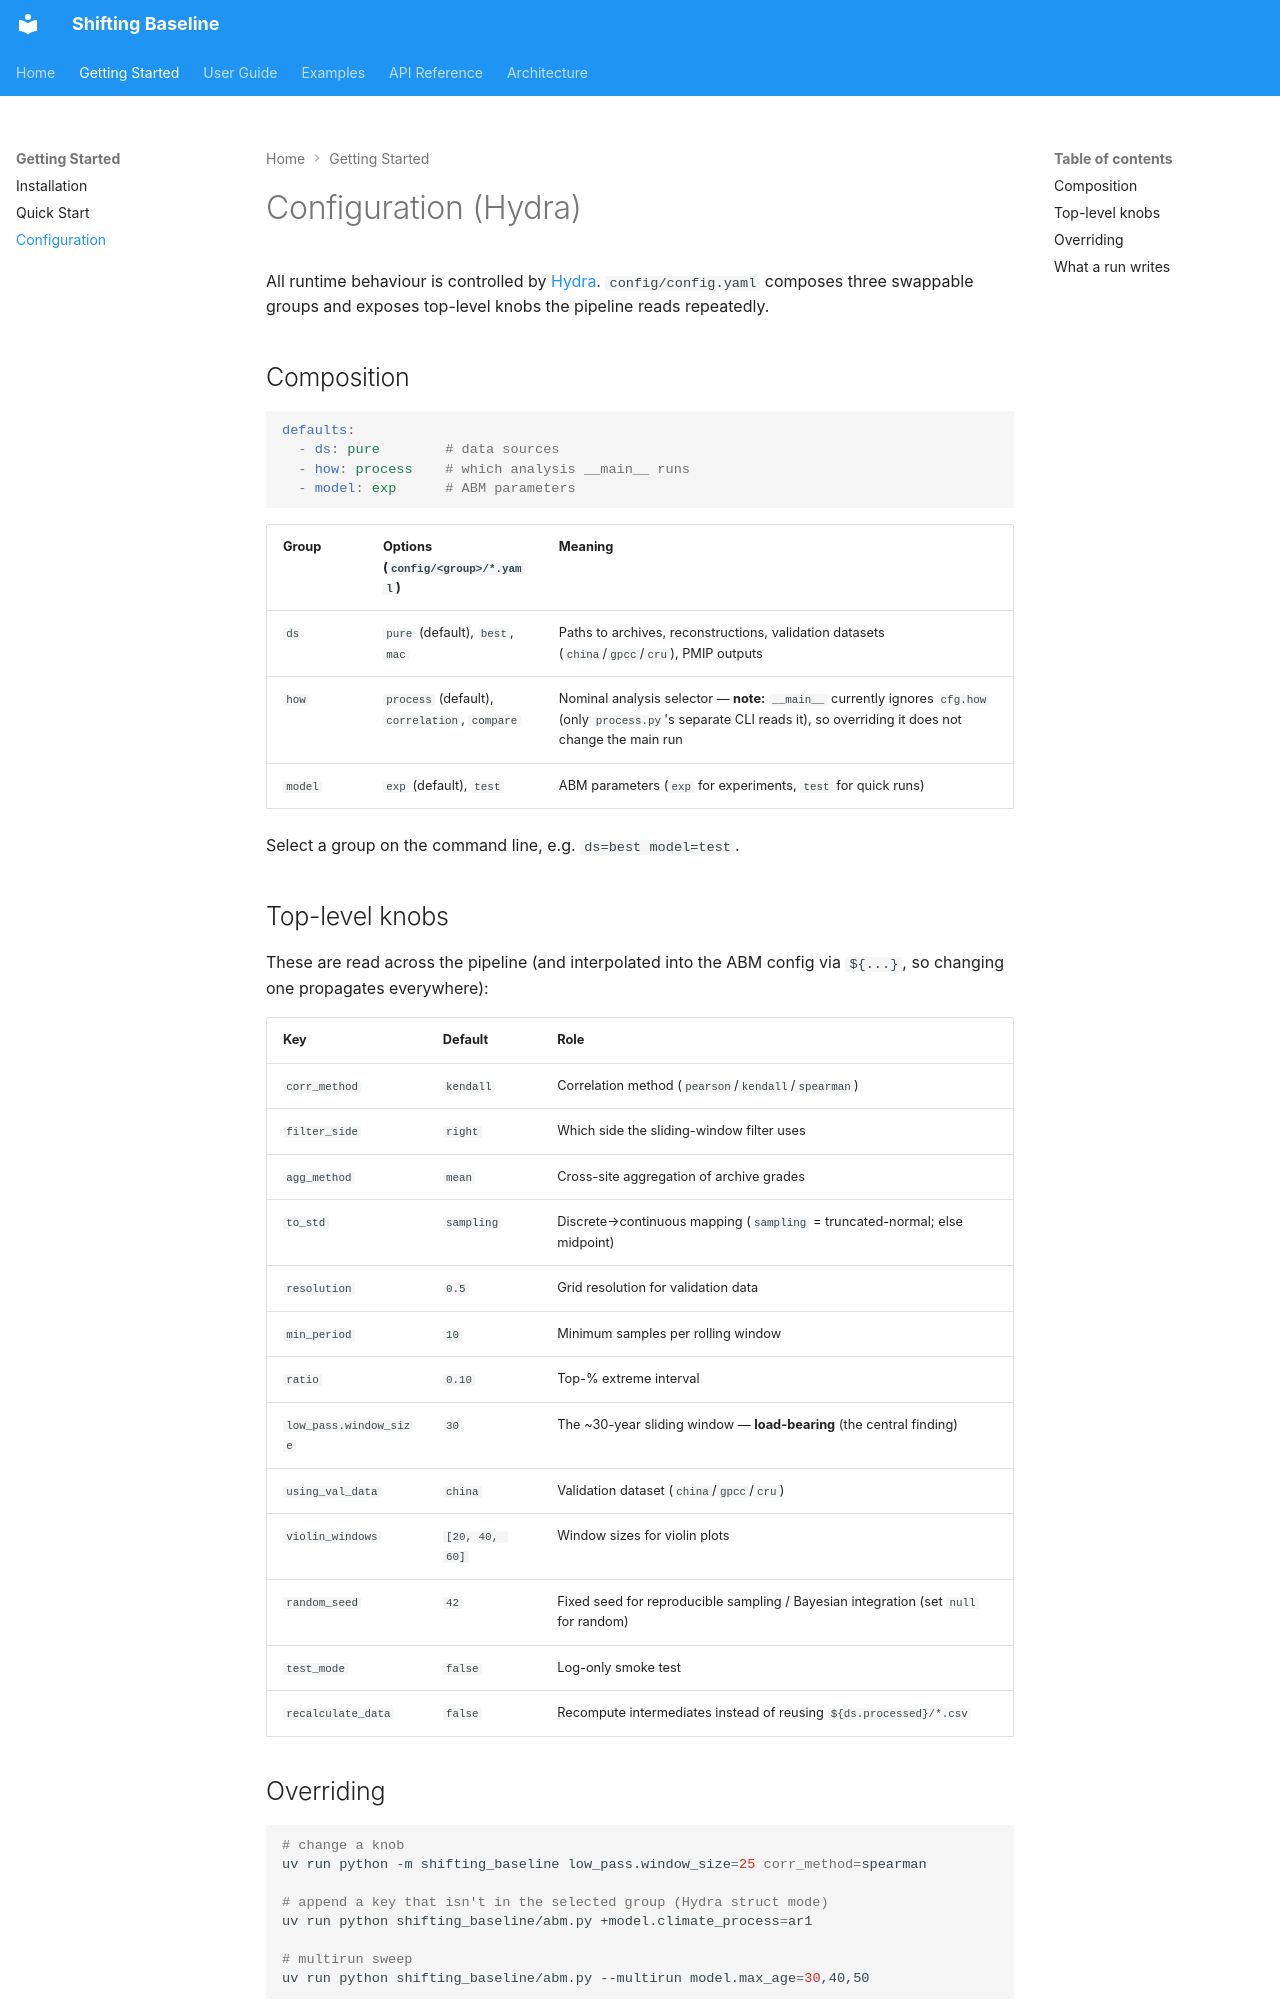

repository: SongshGeo/shifting_baseline · page: getting-started/configuration/index.html · generator: mkdocs

# Configuration (Hydra)

All runtime behaviour is controlled by [Hydra](https://hydra.cc/). `config/config.yaml`
composes three swappable groups and exposes top-level knobs the pipeline reads
repeatedly.

## Composition

```yaml
defaults:
  - ds: pure        # data sources
  - how: process    # which analysis __main__ runs
  - model: exp      # ABM parameters
```

| Group | Options (`config/<group>/*.yaml`) | Meaning |
| --- | --- | --- |
| `ds` | `pure` (default), `best`, `mac` | Paths to archives, reconstructions, validation datasets (`china`/`gpcc`/`cru`), PMIP outputs |
| `how` | `process` (default), `correlation`, `compare` | Nominal analysis selector — **note:** `__main__` currently ignores `cfg.how` (only `process.py`'s separate CLI reads it), so overriding it does not change the main run |
| `model` | `exp` (default), `test` | ABM parameters (`exp` for experiments, `test` for quick runs) |

Select a group on the command line, e.g. `ds=best model=test`.

## Top-level knobs

These are read across the pipeline (and interpolated into the ABM config via
`${...}`, so changing one propagates everywhere):

| Key | Default | Role |
| --- | --- | --- |
| `corr_method` | `kendall` | Correlation method (`pearson`/`kendall`/`spearman`) |
| `filter_side` | `right` | Which side the sliding-window filter uses |
| `agg_method` | `mean` | Cross-site aggregation of archive grades |
| `to_std` | `sampling` | Discrete→continuous mapping (`sampling` = truncated-normal; else midpoint) |
| `resolution` | `0.5` | Grid resolution for validation data |
| `min_period` | `10` | Minimum samples per rolling window |
| `ratio` | `0.10` | Top-% extreme interval |
| `low_pass.window_size` | `30` | The ~30-year sliding window — **load-bearing** (the central finding) |
| `using_val_data` | `china` | Validation dataset (`china`/`gpcc`/`cru`) |
| `violin_windows` | `[20, 40, 60]` | Window sizes for violin plots |
| `random_seed` | `42` | Fixed seed for reproducible sampling / Bayesian integration (set `null` for random) |
| `test_mode` | `false` | Log-only smoke test |
| `recalculate_data` | `false` | Recompute intermediates instead of reusing `${ds.processed}/*.csv` |
